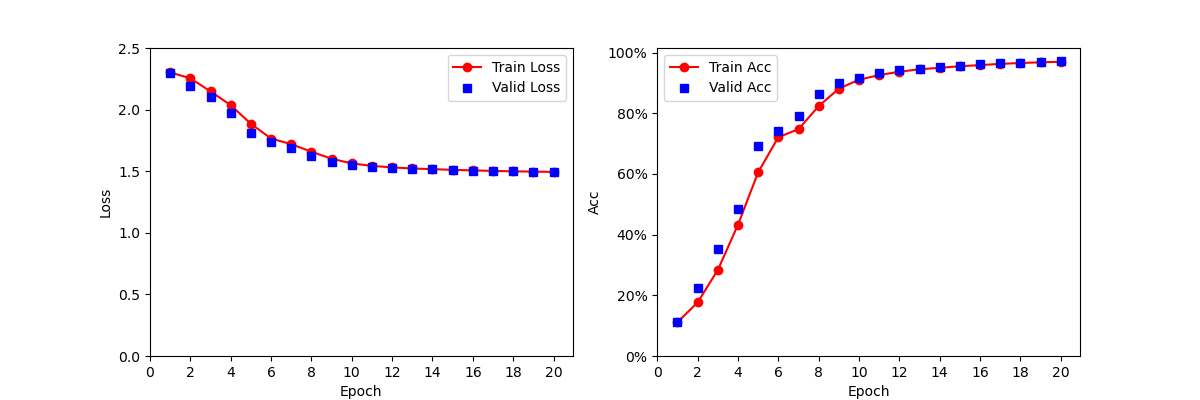

Source data for this figure (header and first rows):
Epoch, Train_Loss, Valid_Loss, Train_Acc, Valid_Acc
1, 2.302, 2.3, 0.1113, 0.1111
2, 2.254, 2.194, 0.1767, 0.2255
3, 2.148, 2.106, 0.2835, 0.3518
4, 2.036, 1.969, 0.4327, 0.4843
5, 1.885, 1.811, 0.6056, 0.6917
6, 1.765, 1.734, 0.7213, 0.7406
7, 1.72, 1.687, 0.7477, 0.7927
8, 1.658, 1.625, 0.8237, 0.8623
9, 1.601, 1.576, 0.8814, 0.9002
10, 1.563, 1.554, 0.9108, 0.9155
11, 1.543, 1.535, 0.926, 0.934
12, 1.531, 1.525, 0.9371, 0.9431
13, 1.522, 1.52, 0.9451, 0.9453
14, 1.517, 1.514, 0.95, 0.9514
15, 1.511, 1.509, 0.955, 0.9554
16, 1.506, 1.503, 0.9589, 0.9629
17, 1.502, 1.5, 0.9629, 0.9653
18, 1.499, 1.5, 0.9658, 0.9657
19, 1.497, 1.497, 0.9681, 0.9681
20, 1.494, 1.493, 0.97, 0.9722
